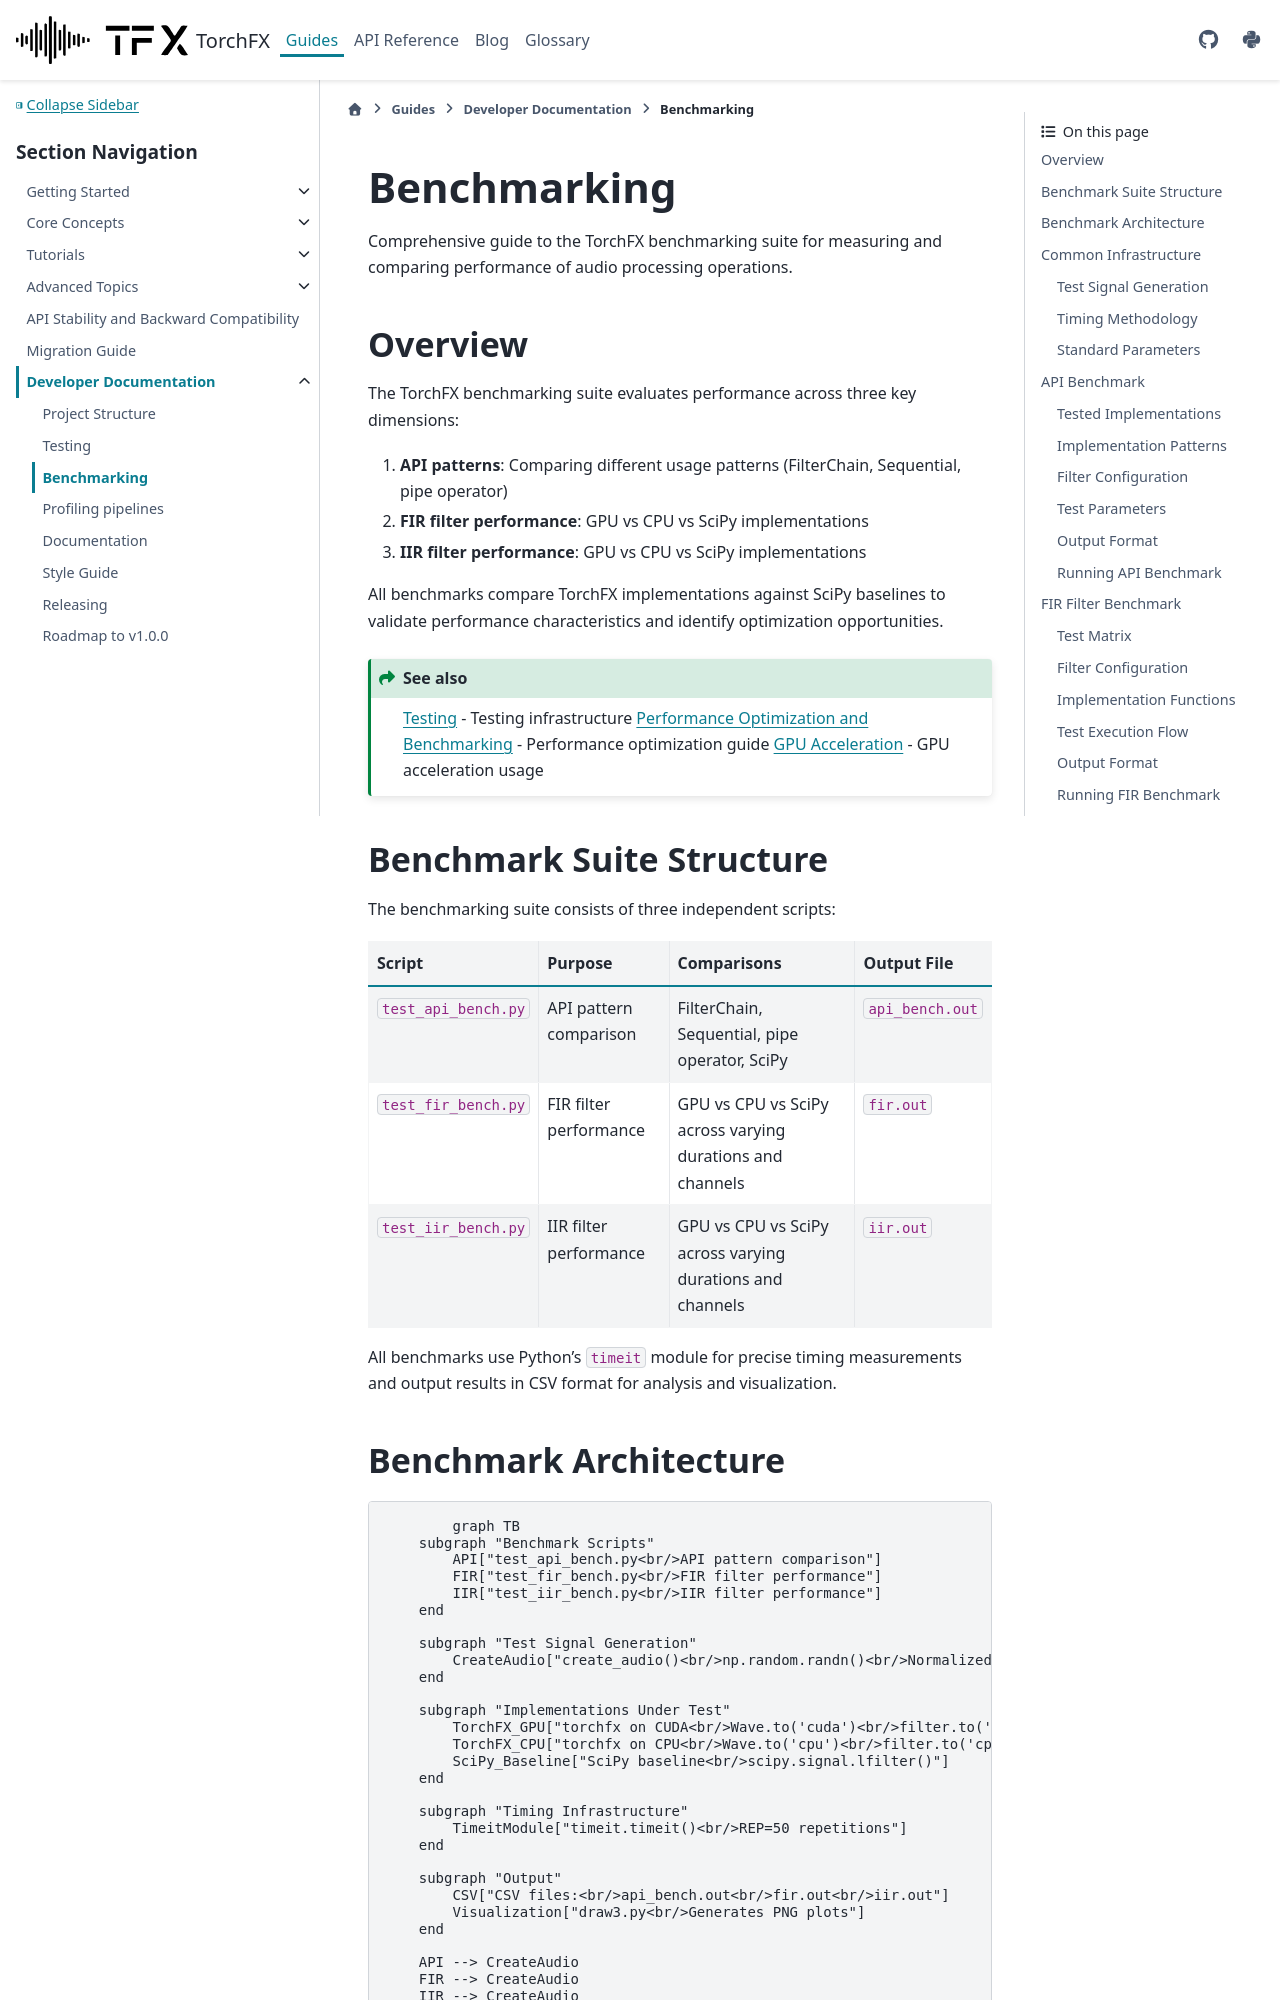

repository: matteospanio/torchfx · page: guides/developer/benchmarking.html · generator: sphinx

# Benchmarking

Comprehensive guide to the TorchFX benchmarking suite for measuring and comparing performance of audio processing operations.

## Overview

The TorchFX benchmarking suite evaluates performance across three key dimensions:

1. **API patterns**: Comparing different usage patterns (FilterChain, Sequential, pipe operator)
2. **FIR filter performance**: GPU vs CPU vs SciPy implementations
3. **IIR filter performance**: GPU vs CPU vs SciPy implementations

All benchmarks compare TorchFX implementations against SciPy baselines to validate performance characteristics and identify optimization opportunities.

```{seealso}
{doc}`/guides/developer/testing` - Testing infrastructure
{doc}`/guides/advanced/performance` - Performance optimization guide
{doc}`/guides/advanced/gpu-acceleration` - GPU acceleration usage
```

## Benchmark Suite Structure

The benchmarking suite consists of three independent scripts:

| Script | Purpose | Comparisons | Output File |
|--------|---------|-------------|-------------|
| `test_api_bench.py` | API pattern comparison | FilterChain, Sequential, pipe operator, SciPy | `api_bench.out` |
| `test_fir_bench.py` | FIR filter performance | GPU vs CPU vs SciPy across varying durations and channels | `fir.out` |
| `test_iir_bench.py` | IIR filter performance | GPU vs CPU vs SciPy across varying durations and channels | `iir.out` |

All benchmarks use Python's `timeit` module for precise timing measurements and output results in CSV format for analysis and visualization.
